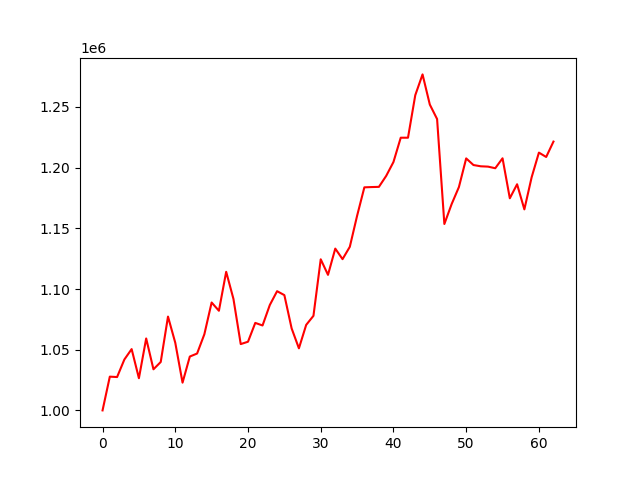

Values plotted in this chart, from the file beside it:
account_value, date, daily_return
1000000, 2020-04-03, 
1027803, 2020-04-06, 0.0278
1027477, 2020-04-07, -0.0003169
1041916, 2020-04-08, 0.01405
1050501, 2020-04-09, 0.00824
1026511, 2020-04-13, -0.02284
1059271, 2020-04-14, 0.03191
1033859, 2020-04-15, -0.02399
1039887, 2020-04-16, 0.005831
1077289, 2020-04-17, 0.03597
1055716, 2020-04-20, -0.02003
1022857, 2020-04-21, -0.03112
1044365, 2020-04-22, 0.02103
1046848, 2020-04-23, 0.002377
1062730, 2020-04-24, 0.01517
1088885, 2020-04-27, 0.02461
1082086, 2020-04-28, -0.006244
1114171, 2020-04-29, 0.02965
1091816, 2020-04-30, -0.02006
1054629, 2020-05-01, -0.03406
1056572, 2020-05-04, 0.001842
1072078, 2020-05-05, 0.01468
1069965, 2020-05-06, -0.001971
1086841, 2020-05-07, 0.01577
1098210, 2020-05-08, 0.01046
1094967, 2020-05-11, -0.002953
1067548, 2020-05-12, -0.02504
1051141, 2020-05-13, -0.01537
1070443, 2020-05-14, 0.01836
1077916, 2020-05-15, 0.006981
1124474, 2020-05-18, 0.04319
1111670, 2020-05-19, -0.01139
1133294, 2020-05-20, 0.01945
1124600, 2020-05-21, -0.007671
1134786, 2020-05-22, 0.009058
1160292, 2020-05-26, 0.02248
1183762, 2020-05-27, 0.02023
1183988, 2020-05-28, 0.0001908
1184153, 2020-05-29, 0.0001391
1193180, 2020-06-01, 0.007624
1204614, 2020-06-02, 0.009583
1224646, 2020-06-03, 0.01663
1224645, 2020-06-04, -1.402647102355381e-06
1259679, 2020-06-05, 0.02861
1276800, 2020-06-08, 0.01359
1251950, 2020-06-09, -0.01946
1240022, 2020-06-10, -0.009527
1153552, 2020-06-11, -0.06973
1169952, 2020-06-12, 0.01422
1183987, 2020-06-15, 0.012
1207597, 2020-06-16, 0.01994
1202136, 2020-06-17, -0.004523
1201097, 2020-06-18, -0.0008644
1200824, 2020-06-19, -0.0002269
1199499, 2020-06-22, -0.001104
1207686, 2020-06-23, 0.006825
1174751, 2020-06-24, -0.02727
1186296, 2020-06-25, 0.009827
1165606, 2020-06-26, -0.01744
1192047, 2020-06-29, 0.02268
... 3 more rows
